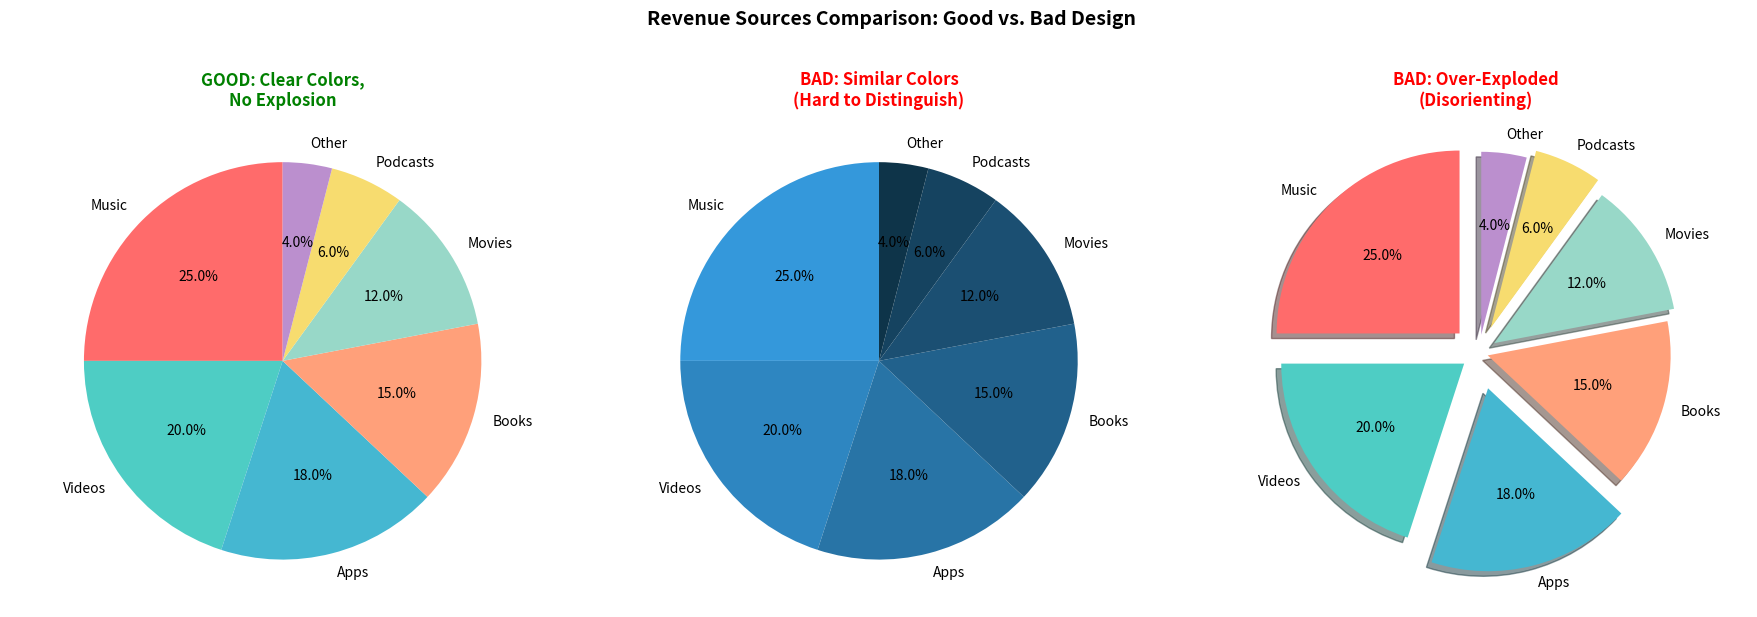

The script that saved this image:
"""
Example 1.6.5: Demonstrating pie chart misuse - poor color choices and over-exploded charts.

This example shows why similar colors and excessive exploding make charts hard to read.
"""

import matplotlib
matplotlib.use('Agg')  # Use non-interactive backend for environments without display
import matplotlib.pyplot as plt

# Sample data for revenue sources
categories = ['Music', 'Videos', 'Apps', 'Books', 'Movies', 'Podcasts', 'Other']
values = [25, 20, 18, 15, 12, 6, 4]

# Create figure with three subplots
fig, (ax1, ax2, ax3) = plt.subplots(1, 3, figsize=(18, 6))

# Good example - clear colors, no explosion
good_colors = ['#FF6B6B', '#4ECDC4', '#45B7D1', '#FFA07A', '#98D8C8', '#F7DC6F', '#BB8FCE']
ax1.pie(values, labels=categories, autopct='%1.1f%%',
        startangle=90, colors=good_colors)
ax1.set_title('GOOD: Clear Colors,\nNo Explosion', 
             fontsize=12, fontweight='bold', color='green')
ax1.axis('equal')

# Bad example 1 - similar colors that are hard to distinguish
similar_colors = ['#3498DB', '#2E86C1', '#2874A6', '#21618C', '#1B4F72', '#154360', '#0E3449']
ax2.pie(values, labels=categories, autopct='%1.1f%%',
        startangle=90, colors=similar_colors)
ax2.set_title('BAD: Similar Colors\n(Hard to Distinguish)', 
             fontsize=12, fontweight='bold', color='red')
ax2.axis('equal')

# Bad example 2 - over-exploded chart
explode = (0.15, 0.1, 0.2, 0.05, 0.1, 0.15, 0.1)  # Multiple slices exploded at different amounts
ax3.pie(values, labels=categories, autopct='%1.1f%%',
        startangle=90, colors=good_colors, explode=explode, shadow=True)
ax3.set_title('BAD: Over-Exploded\n(Disorienting)', 
             fontsize=12, fontweight='bold', color='red')
ax3.axis('equal')

plt.suptitle('Revenue Sources Comparison: Good vs. Bad Design', 
             fontsize=14, fontweight='bold', y=1.02)

plt.tight_layout()
plt.savefig('color_and_explosion_comparison.png', dpi=300, bbox_inches='tight')
print("Chart saved as 'color_and_explosion_comparison.png'")
# plt.show()  # Uncomment to display interactively if running in an environment with a display

print("\n" + "="*70)
print("COMMON PIE CHART DESIGN MISTAKES:")
print("="*70)
print("\n1. POOR COLOR CHOICES:")
print("   - Using colors that are too similar makes slices hard to distinguish")
print("   - Example: Multiple shades of blue can confuse readers")
print("   - Solution: Use contrasting colors with good visual separation")

print("\n2. OVER-EXPLODED CHARTS:")
print("   - Exploding multiple slices reduces readability")
print("   - Varying explosion distances creates visual confusion")
print("   - Uneven spacing makes size comparison difficult")
print("   - Solution: Explode only ONE slice (if any) to emphasize it")

print("\n3. BEST PRACTICES:")
print("   - Use distinct, contrasting colors")
print("   - Limit to 5-6 categories maximum")
print("   - Explode at most one slice")
print("   - Consider accessibility (colorblind-friendly palettes)")
print("   - When in doubt, use a bar chart instead!")
